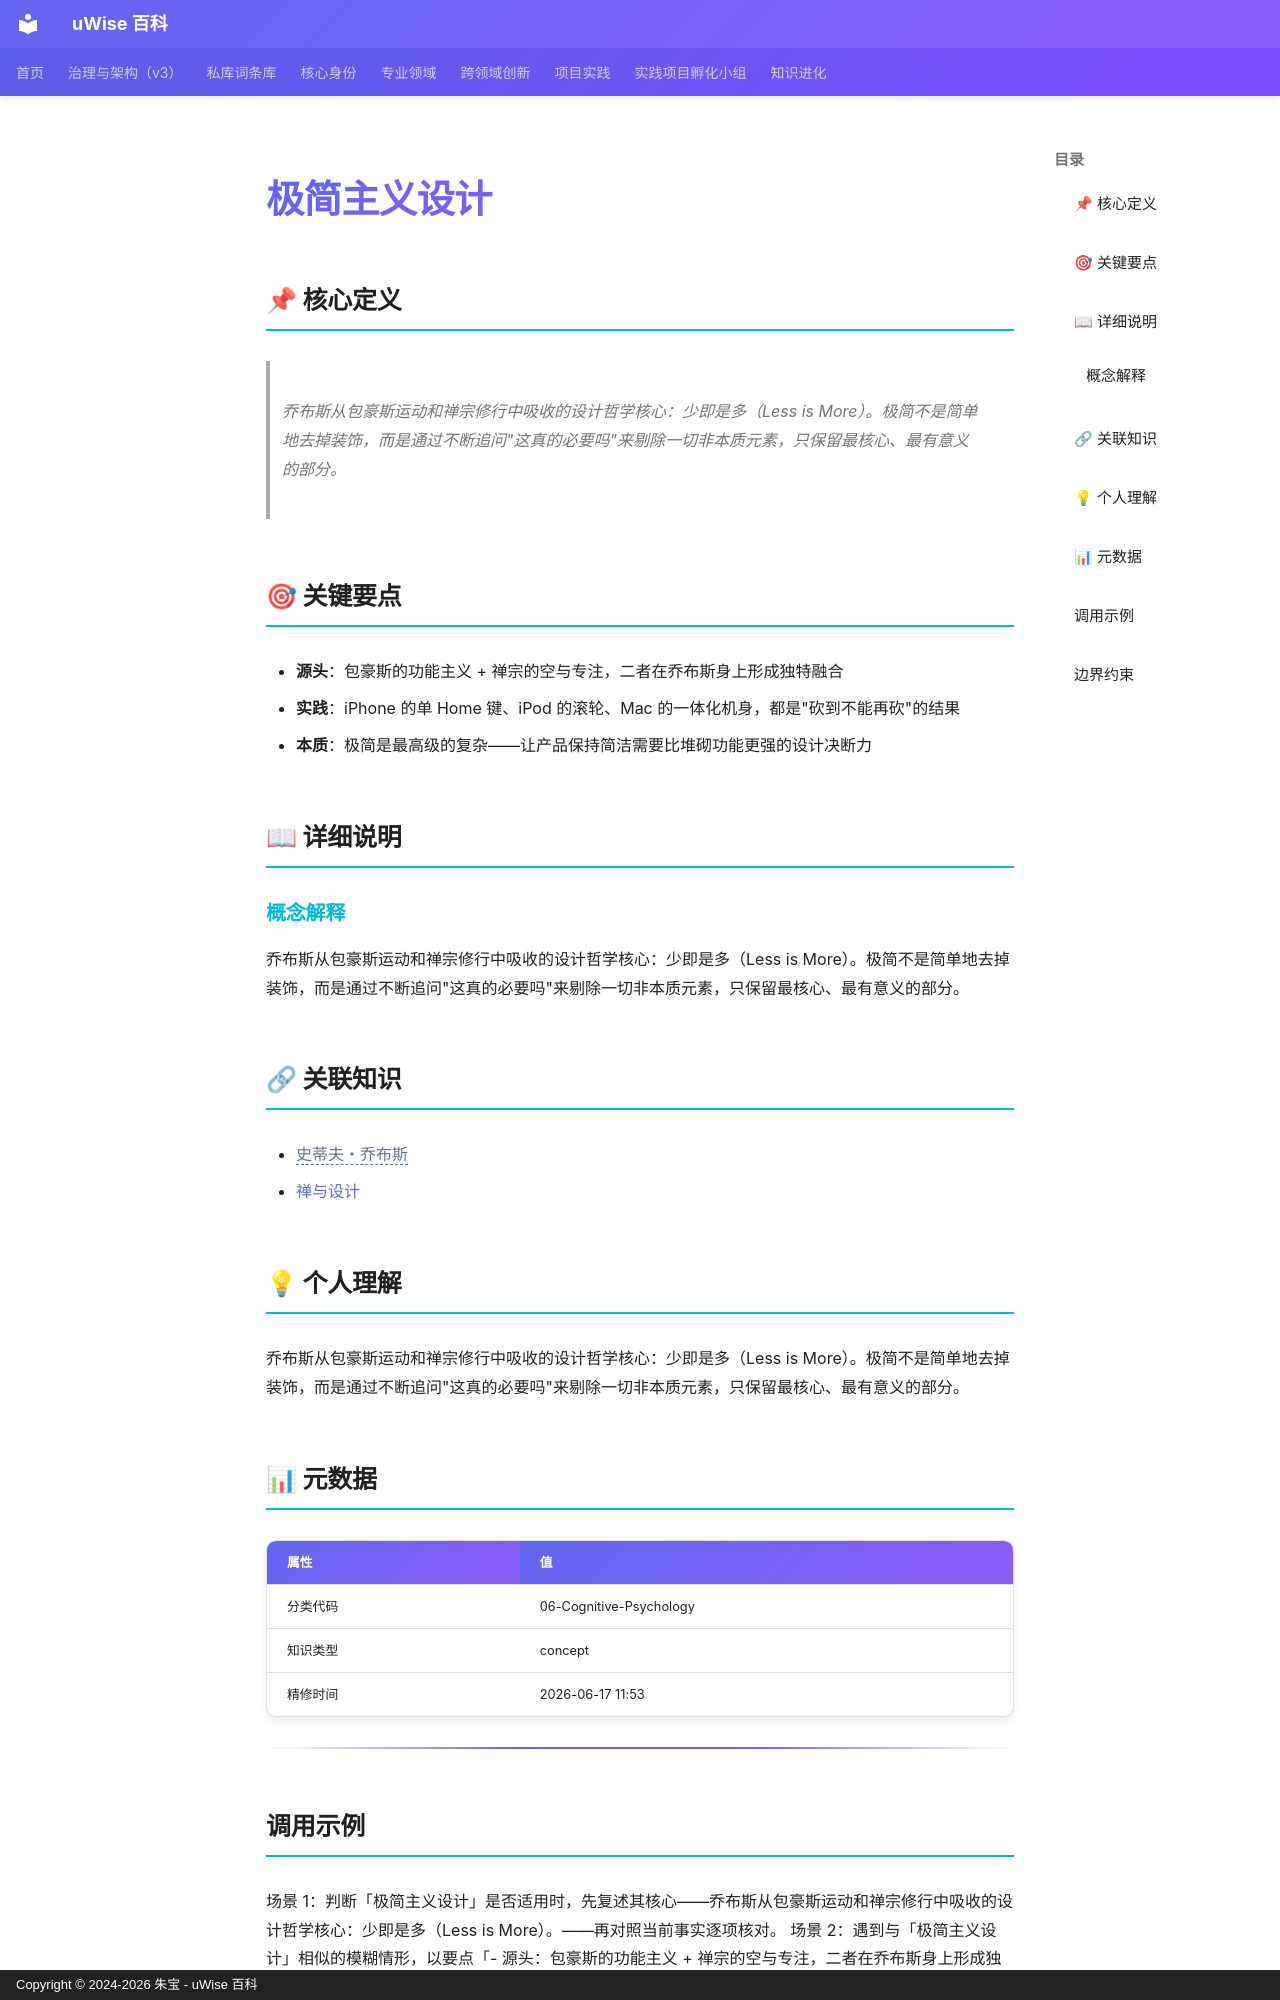

repository: zhubao315/uWise · page: vault-encyclopedia/md-ef3e895c/index.html · generator: mkdocs · copyright: Copyright © 2024-2026 朱宝 - uWise 百科

---
title: "极简主义设计"
description: "乔布斯从包豪斯运动和禅宗修行中吸收的设计哲学核心：少即是多（Less is More）。极简不是简单地去掉装饰，而是通过不断追问\"这真的必要吗\"来剔除一切非本质元素，只保留最核心、最有意义的部分。"
---

# 极简主义设计

## 📌 核心定义

> 乔布斯从包豪斯运动和禅宗修行中吸收的设计哲学核心：少即是多（Less is More）。极简不是简单地去掉装饰，而是通过不断追问"这真的必要吗"来剔除一切非本质元素，只保留最核心、最有意义的部分。

## 🎯 关键要点

- **源头**：包豪斯的功能主义 + 禅宗的空与专注，二者在乔布斯身上形成独特融合
- **实践**：iPhone 的单 Home 键、iPod 的滚轮、Mac 的一体化机身，都是"砍到不能再砍"的结果
- **本质**：极简是最高级的复杂——让产品保持简洁需要比堆砌功能更强的设计决断力

## 📖 详细说明

### 概念解释
乔布斯从包豪斯运动和禅宗修行中吸收的设计哲学核心：少即是多（Less is More）。极简不是简单地去掉装饰，而是通过不断追问"这真的必要吗"来剔除一切非本质元素，只保留最核心、最有意义的部分。


## 🔗 关联知识

- <span class="uw-unresolved" data-target="史蒂夫・乔布斯" title="未解析的双链目标：史蒂夫・乔布斯">史蒂夫・乔布斯</span>
- [禅与设计](../md-c3128ff9/)

## 💡 个人理解

乔布斯从包豪斯运动和禅宗修行中吸收的设计哲学核心：少即是多（Less is More）。极简不是简单地去掉装饰，而是通过不断追问"这真的必要吗"来剔除一切非本质元素，只保留最核心、最有意义的部分。

## 📊 元数据

| 属性 | 值 |
|------|-----|
| 分类代码 | 06-Cognitive-Psychology |
| 知识类型 | concept |
| 精修时间 | 2026-06-17 11:53 |

---

## 调用示例

场景 1：判断「极简主义设计」是否适用时，先复述其核心——乔布斯从包豪斯运动和禅宗修行中吸收的设计哲学核心：少即是多（Less is More）。——再对照当前事实逐项核对。
场景 2：遇到与「极简主义设计」相似的模糊情形，以要点「- 源头：包豪斯的功能主义 + 禅宗的空与专注，二者在乔布斯身上形成独特融合」为检查清单，避免只凭印象下结论。
